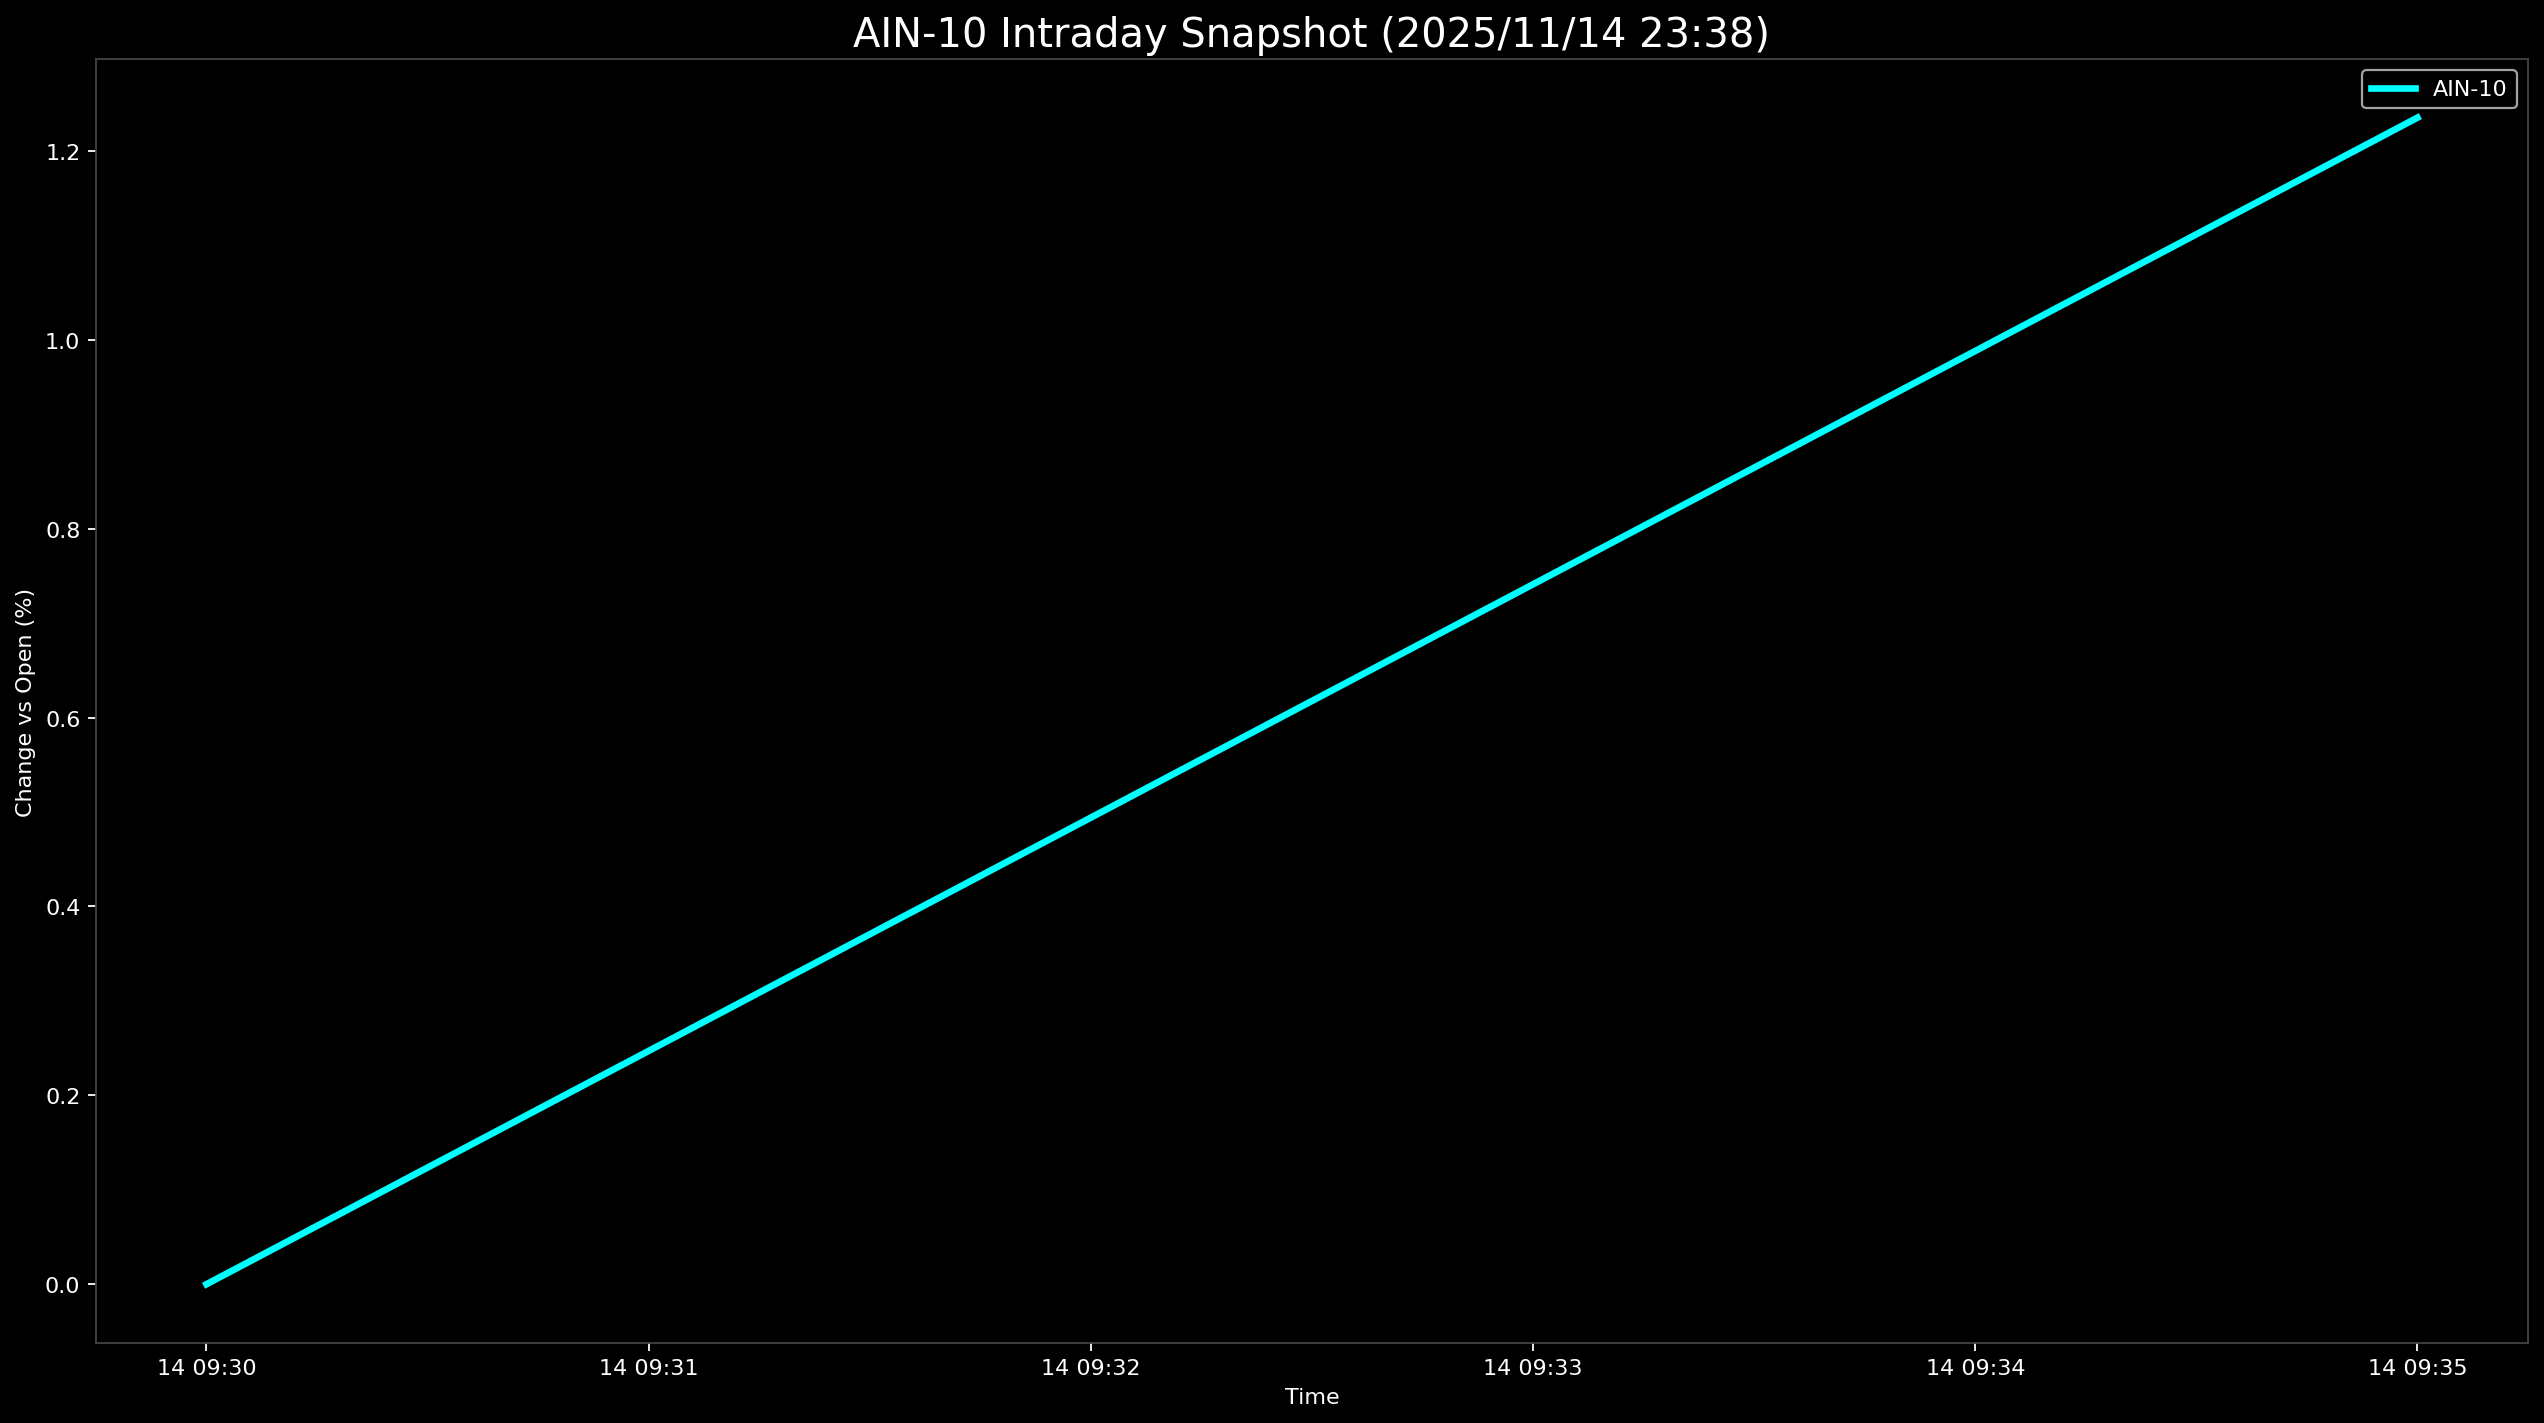

Values plotted in this chart, from the file beside it:
Datetime, AIN-10
2025-11-14 09:30:00, 0.0
2025-11-14 09:35:00, 1.235
